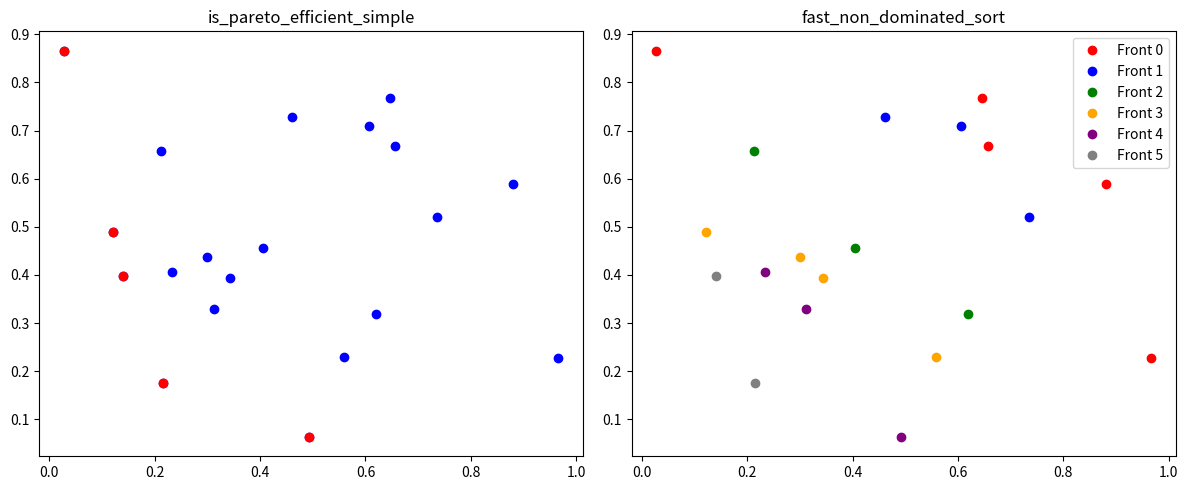
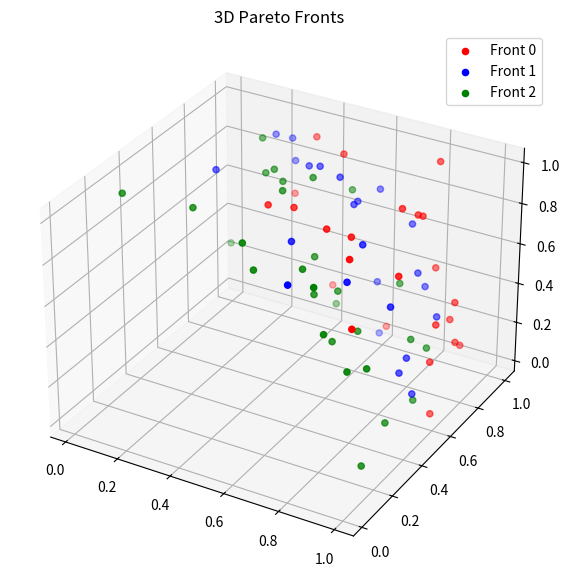

Recreate these plots in Python, in order.
import numpy as np


def is_pareto_efficient_simple(costs):
    """
    Find the pareto-efficient points
    :param costs: An (n_points, n_costs) array
    :return: A (n_points, ) boolean array, indicating whether each point is Pareto efficient
    """
    is_efficient = np.ones(costs.shape[0], dtype=bool)
    for i, c in enumerate(costs):
        if is_efficient[i]:
            is_efficient[is_efficient] = np.any(costs[is_efficient] < c, axis=1)  # Keep any point with a lower cost
            is_efficient[i] = True  # And keep self
    return is_efficient


def fast_non_dominated_sort(objectives):


    if objectives is None or len(objectives) == 0:
        return []

    n = objectives.shape[0]
    if n == 0:
        return []


    S = [[] for _ in range(n)]
    n_p = np.zeros(n, dtype=int)
    rank = np.zeros(n, dtype=int)
    fronts = [[]]


    for i in range(n):
        for j in range(i + 1, n):
            try:
                if dominates(objectives[i], objectives[j]):
                    S[i].append(j)
                    n_p[j] += 1
                elif dominates(objectives[j], objectives[i]):
                    S[j].append(i)
                    n_p[i] += 1
            except Exception as e:
                print(f"fail: {e}")
                continue


        if n_p[i] == 0:
            rank[i] = 0
            fronts[0].append(i)

    if not fronts[0]:
        return []

    i = 0
    while fronts[i]:
        Q = []
        for p in fronts[i]:
            for q in S[p]:
                n_p[q] -= 1
                if n_p[q] == 0:
                    rank[q] = i + 1
                    Q.append(q)
        i += 1
        if Q:
            fronts.append(Q)
        else:
            break

    return fronts

def dominates(a, b):

    not_worse = np.all(a >= b)

    better = np.any(a > b)

    return not_worse and better


def crowding_distance(objectives, front):

    n = len(front)
    distances = np.zeros(n)

    if n == 0:
        return distances

    m = objectives.shape[1]

    for obj_idx in range(m):

        sorted_indices = np.argsort(objectives[front, obj_idx])
        sorted_front = [front[i] for i in sorted_indices]


        distances[sorted_indices[0]] = float('inf')
        distances[sorted_indices[-1]] = float('inf')


        if n > 2:
            min_val = objectives[sorted_front[0], obj_idx]
            max_val = objectives[sorted_front[-1], obj_idx]

            if abs(max_val - min_val) < 1e-10:
                continue

            norm = max_val - min_val
            for i in range(1, n - 1):
                prev_val = objectives[sorted_front[i - 1], obj_idx]
                next_val = objectives[sorted_front[i + 1], obj_idx]
                distances[sorted_indices[i]] += (next_val - prev_val) / norm

    return distances



def get_pareto_front(objectives):

    fronts = fast_non_dominated_sort(objectives)
    return fronts[0] if fronts else []


# Test
if __name__ == "__main__":
    from mpl_toolkits import mplot3d
    import matplotlib.pyplot as plt

    ########### 2D example ######################
    a = np.random.rand(20, 2)
    is_efficient = is_pareto_efficient_simple(a)

    # 测试快速非支配排序
    fronts = fast_non_dominated_sort(a)

    plt.figure(figsize=(12, 5))

    plt.subplot(1, 2, 1)
    plt.plot(a[:, 0], a[:, 1], 'bo')
    for i in range(20):
        if is_efficient[i]:
            plt.plot(a[i, 0], a[i, 1], 'ro')
    plt.title('is_pareto_efficient_simple')

    plt.subplot(1, 2, 2)
    colors = ['red', 'blue', 'green', 'orange', 'purple']
    for i, front in enumerate(fronts):
        if i < len(colors):
            color = colors[i]
        else:
            color = 'gray'
        front_points = a[front]
        plt.plot(front_points[:, 0], front_points[:, 1], 'o', color=color, label=f'Front {i}')
    plt.title('fast_non_dominated_sort')
    plt.legend()

    plt.tight_layout()
    plt.show()

    ########### 3D example ######################
    a = np.random.rand(200, 3)
    fronts = fast_non_dominated_sort(a)

    fig = plt.figure(figsize=(10, 7))
    ax = plt.axes(projection="3d")

    colors = ['red', 'blue', 'green', 'orange', 'purple']
    for i, front in enumerate(fronts[:3]):  # 只显示前3个前沿
        if i < len(colors):
            color = colors[i]
        else:
            color = 'gray'
        front_points = a[front]
        ax.scatter3D(front_points[:, 0], front_points[:, 1], front_points[:, 2], color=color, label=f'Front {i}')

    ax.legend()
    plt.title('3D Pareto Fronts')
    plt.show()
